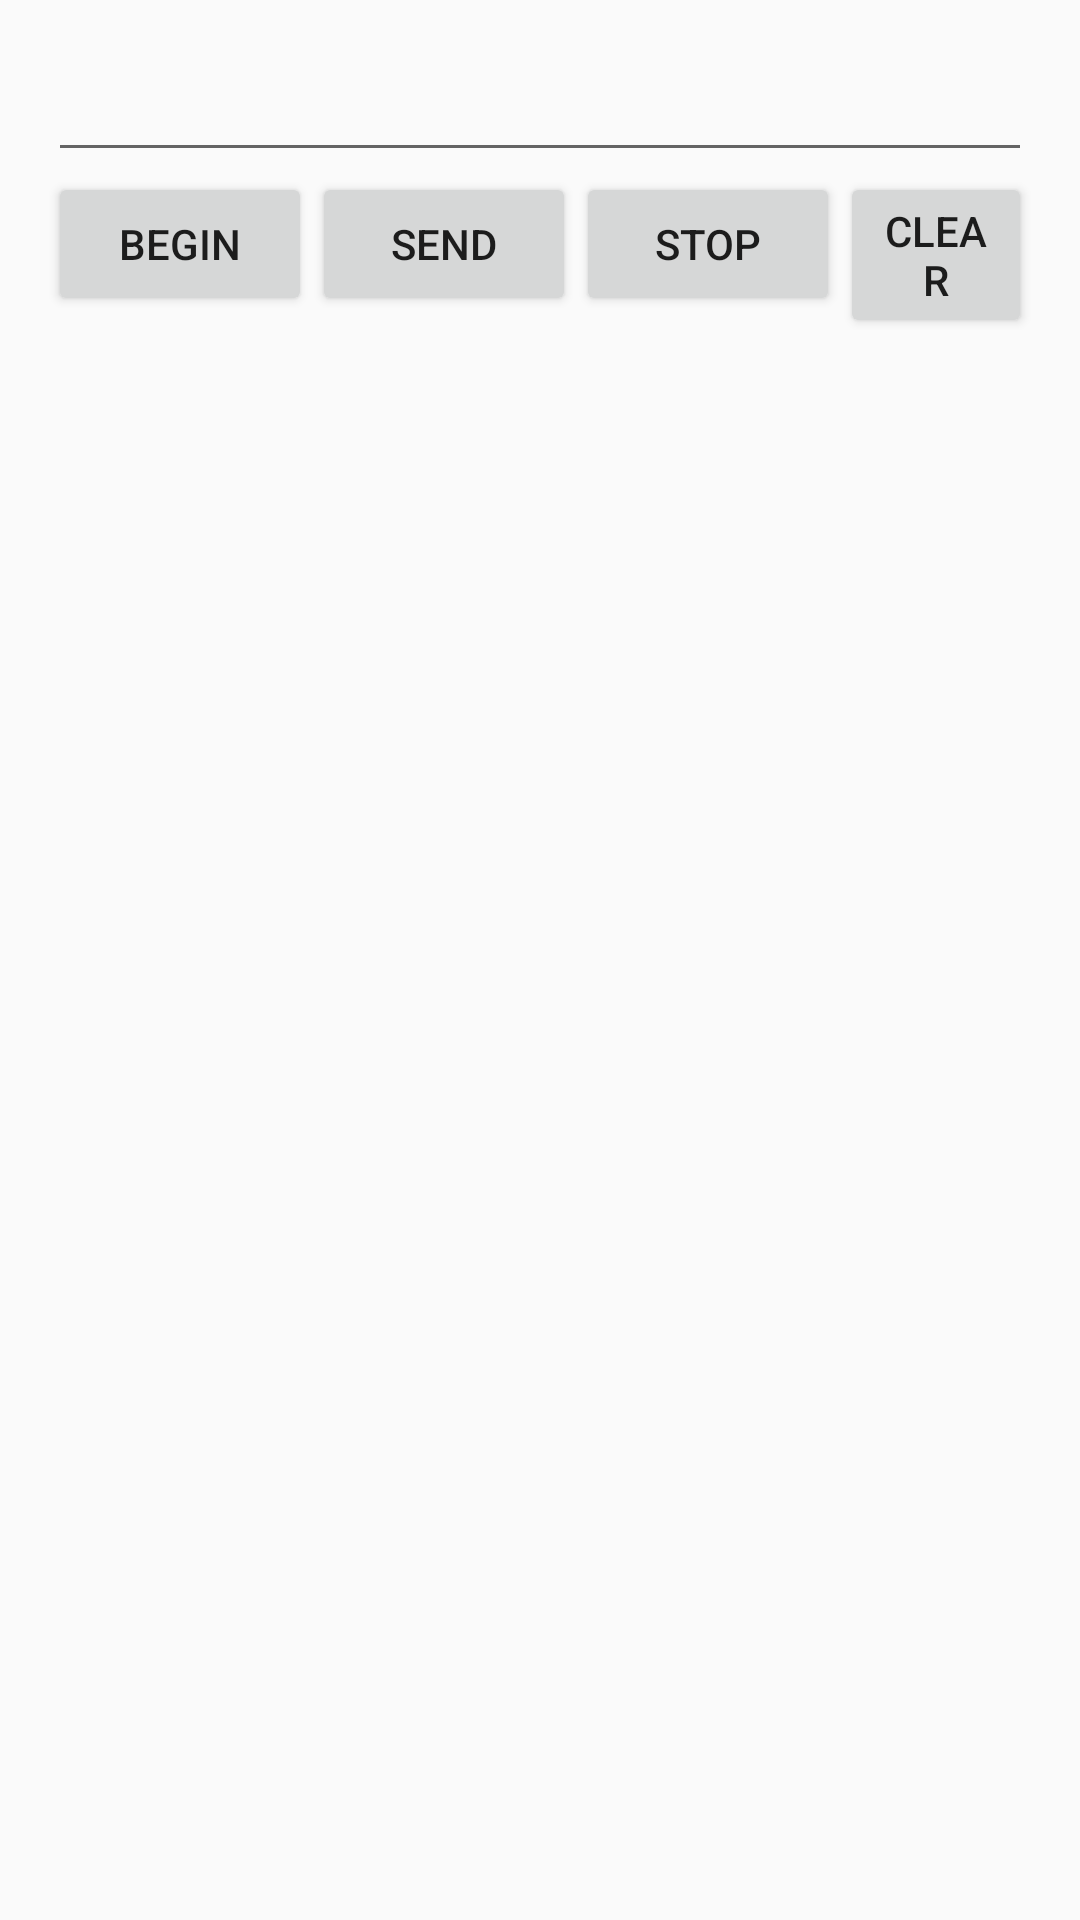

Layout XML and referenced resources for this Android screen:
<!-- AndroidManifest.xml: application theme IPMEDT4 -->
<!-- res/layout/activity_bluetooth.xml -->
<RelativeLayout xmlns:android="http://schemas.android.com/apk/res/android"
    xmlns:tools="http://schemas.android.com/tools" android:layout_width="match_parent"
    android:layout_height="match_parent" android:paddingLeft="@dimen/activity_horizontal_margin"
    android:paddingRight="@dimen/activity_horizontal_margin"
    android:paddingTop="@dimen/activity_vertical_margin"
    android:paddingBottom="@dimen/activity_vertical_margin" tools:context=".BluetoothActivity">

    <EditText
        android:layout_width="wrap_content"
        android:layout_height="wrap_content"
        android:id="@+id/editText"
        android:layout_alignParentTop="true"
        android:layout_alignParentRight="true"
        android:layout_alignParentEnd="true"
        android:layout_alignParentLeft="true"
        android:layout_alignParentStart="true" />

    <Button
        android:layout_width="wrap_content"
        android:layout_height="wrap_content"
        android:text="Begin"
        android:id="@+id/buttonStart"
        android:layout_below="@+id/editText"
        android:layout_alignParentLeft="true"
        android:layout_alignParentStart="true"
        android:onClick="onClickStart"/>

    <Button
        android:layout_width="wrap_content"
        android:layout_height="wrap_content"
        android:text="Send"
        android:id="@+id/buttonSend"
        android:onClick="onClickSend"
        android:layout_below="@+id/editText"
        android:layout_toRightOf="@+id/buttonStart"
        android:layout_toEndOf="@+id/buttonStart" />

    <TextView
        android:layout_width="wrap_content"
        android:layout_height="wrap_content"
        android:id="@+id/textView"
        android:scrollbars = "vertical"
        android:gravity="bottom"
        android:layout_below="@+id/buttonSend"
        android:layout_alignParentLeft="true"
        android:layout_alignParentStart="true"
        android:layout_alignRight="@+id/editText"
        android:layout_alignEnd="@+id/editText"
        android:layout_alignParentBottom="true" />

    <Button
        android:layout_width="wrap_content"
        android:layout_height="wrap_content"
        android:text="Stop"
        android:id="@+id/buttonStop"
        android:layout_below="@+id/editText"
        android:layout_toRightOf="@+id/buttonSend"
        android:layout_toEndOf="@+id/buttonSend"
        android:onClick="onClickStop"/>

    <Button
        android:layout_width="wrap_content"
        android:layout_height="wrap_content"
        android:text="Clear"
        android:id="@+id/buttonClear"
        android:layout_below="@+id/editText"
        android:layout_toRightOf="@+id/buttonStop"
        android:layout_toEndOf="@+id/buttonStop"
        android:onClick="onClickClear"/>
</RelativeLayout>
<!-- resources referenced by this layout -->
<resources>
  <dimen name="activity_horizontal_margin">16dp</dimen>
  <dimen name="activity_vertical_margin">16dp</dimen>
  <style name="IPMEDT4" parent="AppTheme" />
  <style name="AppTheme" parent="Theme.AppCompat.Light.DarkActionBar">
          
          <item name="colorPrimary">?attr/actionModeSplitBackground</item>
          <item name="colorPrimaryDark">@color/colorPrimaryDark</item>
          <item name="colorAccent">@color/colorAccent</item>
          <item name="windowActionBar">false</item>
          <item name="windowNoTitle">true</item>
      </style>
  <color name="colorPrimaryDark">#e61635</color>
  <color name="colorAccent">#dc0004</color>
</resources>
